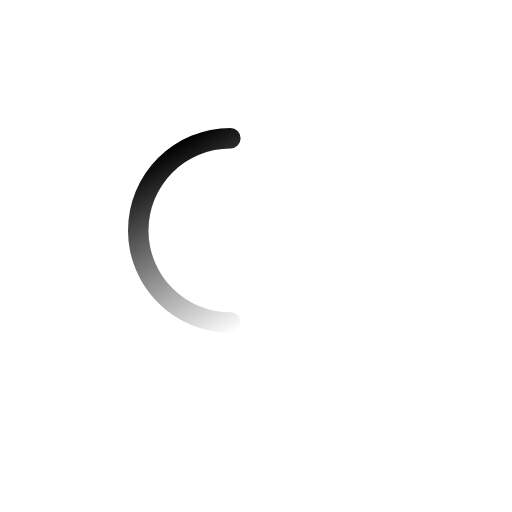
t = 0.00 s
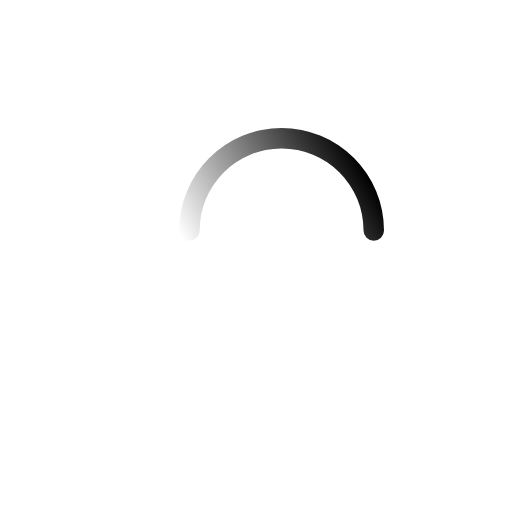
t = 0.13 s
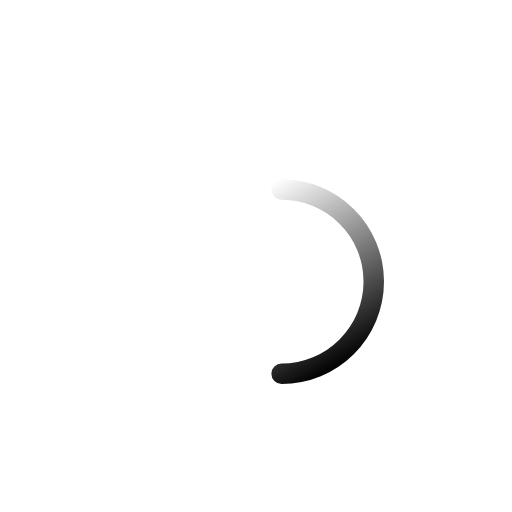
t = 0.25 s
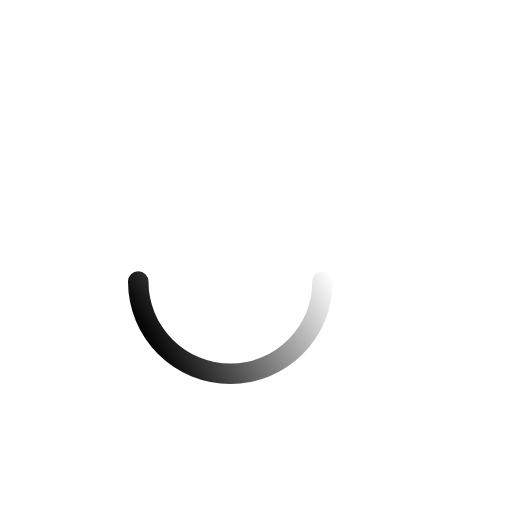
t = 0.38 s

The animated SVG that drew these frames (rendered in a browser with its animation timeline set to each time). Animation: 1 SMIL element (animateTransform=1); one cycle of 0.50 s, repeats indefinitely.

<svg xmlns="http://www.w3.org/2000/svg" viewBox="-25 -25 100 100" width="90" height="90">
  <defs>
    <linearGradient id="a" x1="24.9" y1="37.5" x2="6.1" y2="4.9" gradientUnits="userSpaceOnUse">
      <stop offset="0" stop-color="#000" stop-opacity="0"/>
      <stop offset="1" stop-color="#000"/>
    </linearGradient>
  </defs>
  <path fill="url(#a)" d="M20 40a20 20 0 010-40 2 2 0 010 4 16 16 0 100 32 2 2 0 010 4z">
    <animateTransform attributeName="transform" type="rotate" from="0 25 25" to="360 25 25" dur="0.5s" repeatCount="indefinite"/>
  </path>
</svg>
